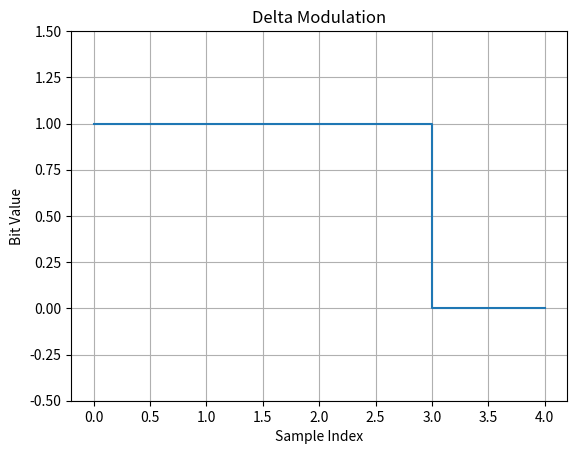

Recreate this plot in Python.
import matplotlib.pyplot as plt  # Optional: for plotting

def delta_modulate(analog):
    delta = 0.1  # You can adjust this step size
    prev = analog[0]
    bits = [1]  # Start with 1 to represent the first sample
    for x in analog[1:]:
        if x >= prev:
            bits.append(1)
            prev += delta
        else:
            bits.append(0)
            prev -= delta
    return bits

# Example analog input
analog = [0.2, 0.5, 0.8, 0.3, 0.1]

# Run Delta Modulation
bits = delta_modulate(analog)
print("Delta Modulation Output:", bits)

# Optional: Plot the digital output
plt.step(range(len(bits)), bits, where='post')
plt.ylim(-0.5, 1.5)
plt.title("Delta Modulation")
plt.xlabel("Sample Index")
plt.ylabel("Bit Value")
plt.grid(True)
plt.show()
